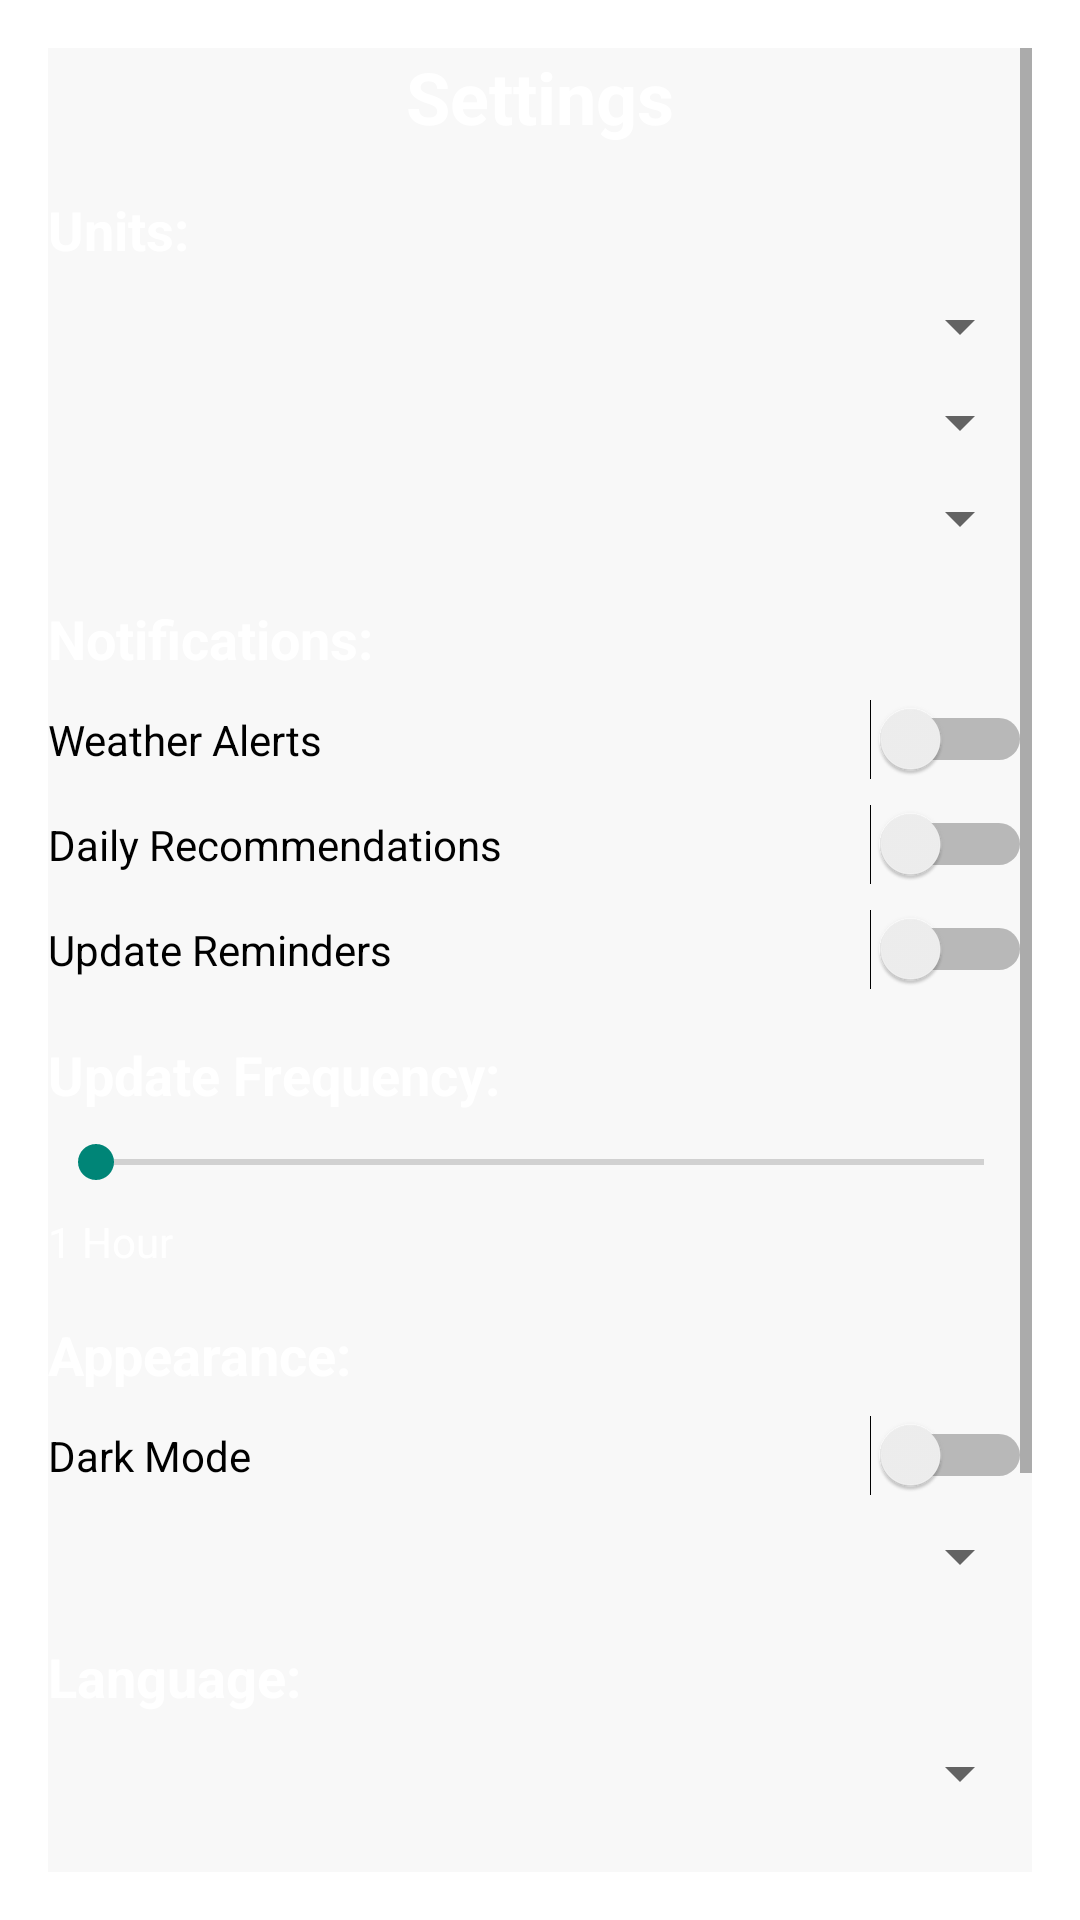

Here is an Android app screen rendered from its layout file. Give the layout XML and the strings, colors and styles it references.
<!-- AndroidManifest.xml: application theme AppTheme -->
<!-- res/layout/activity_settings.xml -->
<?xml version="1.0" encoding="utf-8"?>
<ScrollView xmlns:android="http://schemas.android.com/apk/res/android"
    xmlns:app="http://schemas.android.com/apk/res-auto"
    android:layout_width="match_parent"
    android:layout_height="match_parent"
    android:padding="16dp"
    android:background="@android:color/white">

    <LinearLayout
        android:layout_width="match_parent"
        android:layout_height="wrap_content"
        android:orientation="vertical">

        
        <TextView
            android:id="@+id/settingsTitle"
            android:layout_width="match_parent"
            android:layout_height="wrap_content"
            android:text="Settings"
            android:textSize="24sp"
            android:textStyle="bold"
            android:gravity="center"
            android:layout_marginBottom="16dp" />

        
        <TextView
            android:layout_width="match_parent"
            android:layout_height="wrap_content"
            android:text="Units:"
            android:textSize="18sp"
            android:textStyle="bold"
            android:layout_marginBottom="8dp" />

        <Spinner
            android:id="@+id/spinnerTemperature"
            android:layout_width="match_parent"
            android:layout_height="wrap_content"
            android:layout_marginBottom="8dp" />

        <Spinner
            android:id="@+id/spinnerWindSpeed"
            android:layout_width="match_parent"
            android:layout_height="wrap_content"
            android:layout_marginBottom="8dp" />

        <Spinner
            android:id="@+id/spinnerPressure"
            android:layout_width="match_parent"
            android:layout_height="wrap_content"
            android:layout_marginBottom="16dp" />

        
        <TextView
            android:layout_width="match_parent"
            android:layout_height="wrap_content"
            android:text="Notifications:"
            android:textSize="18sp"
            android:textStyle="bold"
            android:layout_marginBottom="8dp" />

        <Switch
            android:id="@+id/switchWeatherAlerts"
            android:layout_width="match_parent"
            android:layout_height="wrap_content"
            android:text="Weather Alerts"
            android:layout_marginBottom="8dp" />

        <Switch
            android:id="@+id/switchDailyRecommendations"
            android:layout_width="match_parent"
            android:layout_height="wrap_content"
            android:text="Daily Recommendations"
            android:layout_marginBottom="8dp" />

        <Switch
            android:id="@+id/switchUpdateReminders"
            android:layout_width="match_parent"
            android:layout_height="wrap_content"
            android:text="Update Reminders"
            android:layout_marginBottom="16dp" />

        
        <TextView
            android:layout_width="match_parent"
            android:layout_height="wrap_content"
            android:text="Update Frequency:"
            android:textSize="18sp"
            android:textStyle="bold"
            android:layout_marginBottom="8dp" />

        <SeekBar
            android:id="@+id/seekBarUpdateFrequency"
            android:layout_width="match_parent"
            android:layout_height="wrap_content"
            android:max="24"
            android:layout_marginBottom="8dp" />

        <TextView
            android:id="@+id/textUpdateFrequency"
            android:layout_width="wrap_content"
            android:layout_height="wrap_content"
            android:text="1 Hour"
            android:layout_marginBottom="16dp" />

        
        <TextView
            android:layout_width="match_parent"
            android:layout_height="wrap_content"
            android:text="Appearance:"
            android:textSize="18sp"
            android:textStyle="bold"
            android:layout_marginBottom="8dp" />

        <Switch
            android:id="@+id/switchDarkMode"
            android:layout_width="match_parent"
            android:layout_height="wrap_content"
            android:text="Dark Mode"
            android:layout_marginBottom="8dp" />

        <Spinner
            android:id="@+id/spinnerTheme"
            android:layout_width="match_parent"
            android:layout_height="wrap_content"
            android:layout_marginBottom="16dp" />

        
        <TextView
            android:layout_width="match_parent"
            android:layout_height="wrap_content"
            android:text="Language:"
            android:textSize="18sp"
            android:textStyle="bold"
            android:layout_marginBottom="8dp" />

        <Spinner
            android:id="@+id/spinnerLanguage"
            android:layout_width="match_parent"
            android:layout_height="wrap_content"
            android:layout_marginBottom="16dp" />

        
        <TextView
            android:layout_width="match_parent"
            android:layout_height="wrap_content"
            android:text="Advanced:"
            android:textSize="18sp"
            android:textStyle="bold"
            android:layout_marginBottom="8dp" />

        <Button
            android:id="@+id/buttonClearCache"
            android:layout_width="match_parent"
            android:layout_height="wrap_content"
            android:text="Clear Cache"
            android:layout_marginBottom="8dp" />

        <Button
            android:id="@+id/buttonResetSettings"
            android:layout_width="match_parent"
            android:layout_height="wrap_content"
            android:text="Reset Settings"
            android:layout_marginBottom="16dp" />

        
        <Button
            android:id="@+id/buttonSaveChanges"
            android:layout_width="match_parent"
            android:layout_height="wrap_content"
            android:text="Save Changes"
            android:textStyle="bold" />

    </LinearLayout>
</ScrollView>
<!-- resources referenced by this layout -->
<resources>
  <style name="AppTheme" parent="Theme.AppCompat.Light.NoActionBar">
          <item name="colorPrimary">@color/primaryColor</item>
          <item name="android:textColor">@color/textColorPrimary</item>
          <item name="android:background">@color/backgroundColor</item>
      </style>
  <color name="primaryColor">#3B82F6</color>
  <color name="textColorPrimary">#FFFFFF</color>
  <color name="backgroundColor">#F8F8F8</color>
</resources>
